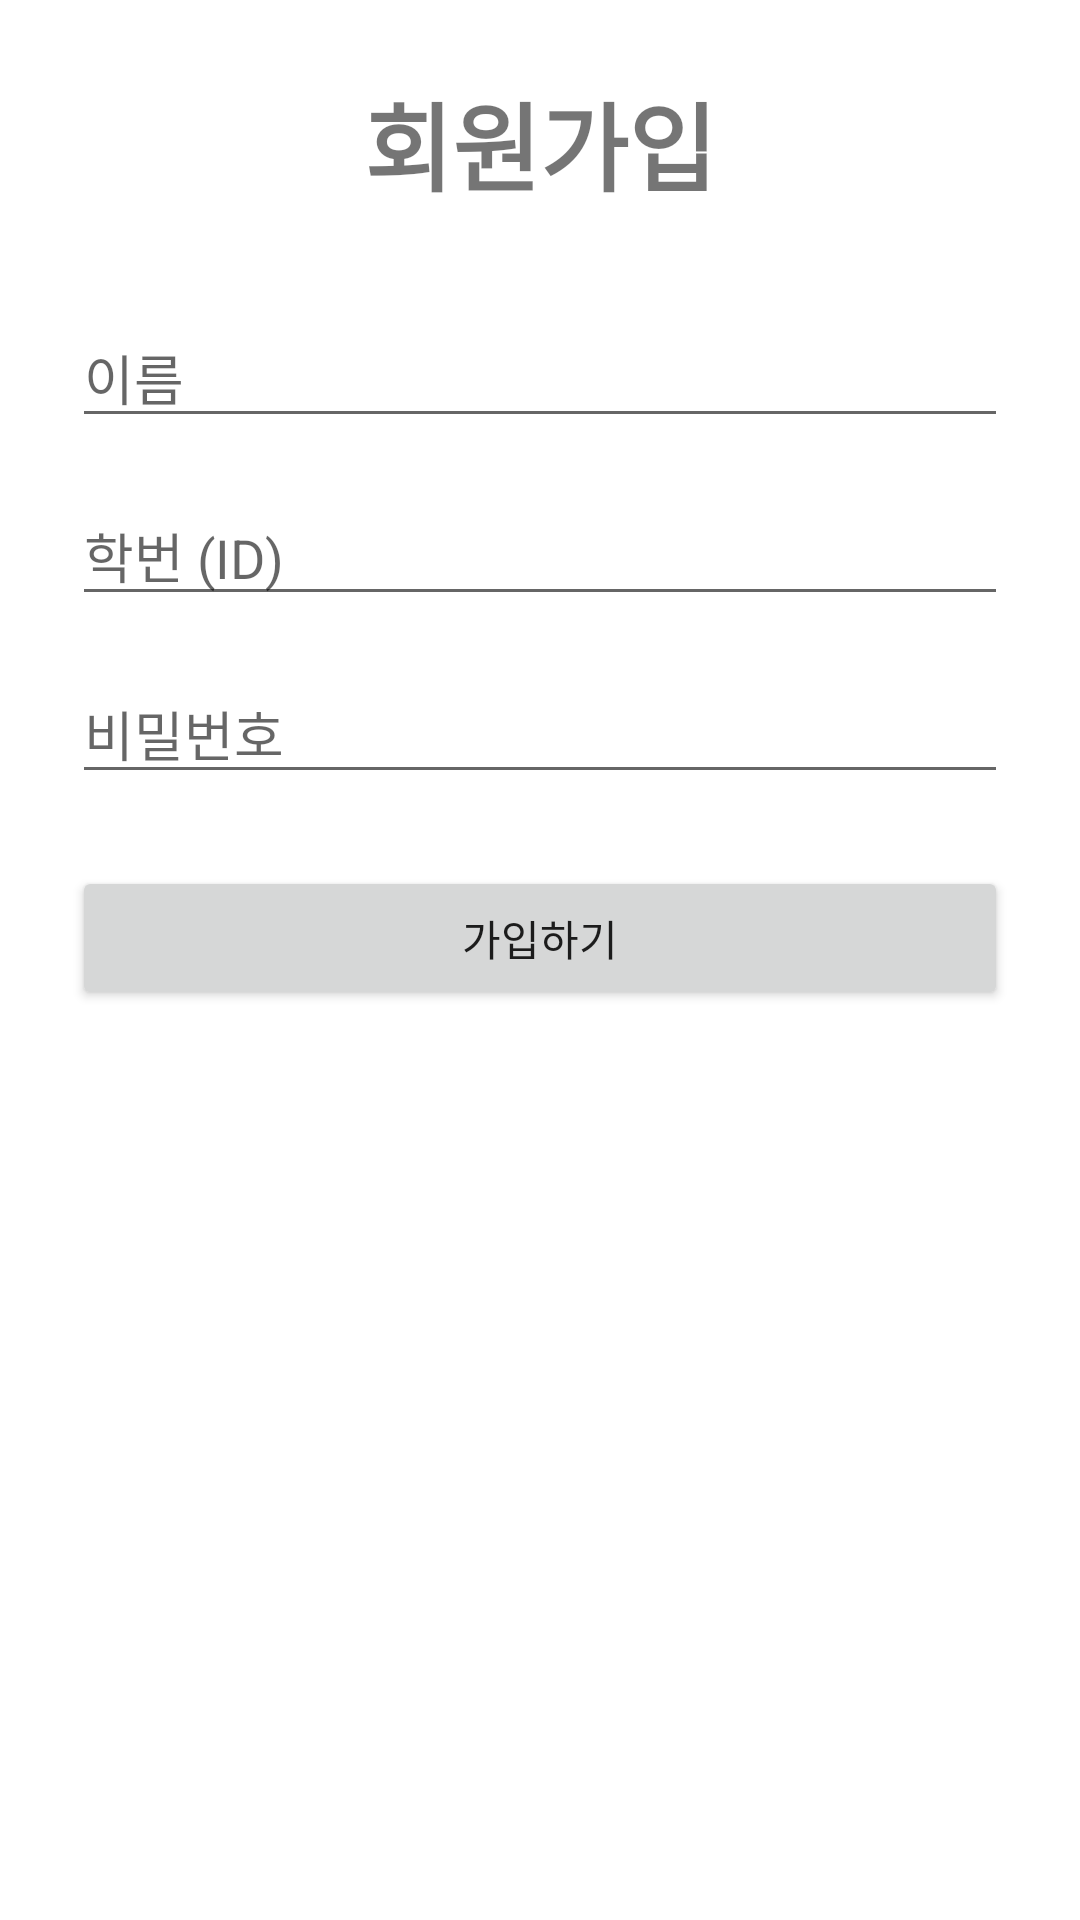

Write the Android layout XML for this screen, with the resource values it uses.
<!-- AndroidManifest.xml: application theme Theme._2gradeproject -->
<!-- res/layout/activity_register.xml -->
<?xml version="1.0" encoding="utf-8"?>
<LinearLayout xmlns:android="http://schemas.android.com/apk/res/android"
    xmlns:tools="http://schemas.android.com/tools"
    android:layout_width="match_parent"
    android:layout_height="match_parent"
    android:orientation="vertical"
    android:gravity="center_horizontal"
    android:padding="24dp"
    tools:context=".RegisterActivity">

    <TextView
        android:layout_width="wrap_content"
        android:layout_height="wrap_content"
        android:text="회원가입"
        android:textSize="32sp"
        android:textStyle="bold"
        android:layout_marginBottom="32dp"/>

    
    <EditText
        android:id="@+id/editUserName"
        android:layout_width="match_parent"
        android:layout_height="wrap_content"
        android:hint="이름"
        android:inputType="textPersonName"
        android:layout_marginBottom="16dp"/>

    
    <EditText
        android:id="@+id/editUserId"
        android:layout_width="match_parent"
        android:layout_height="wrap_content"
        android:hint="학번 (ID)"
        android:inputType="number"
        android:layout_marginBottom="16dp"/>

    
    <EditText
        android:id="@+id/editPassword"
        android:layout_width="match_parent"
        android:layout_height="wrap_content"
        android:hint="비밀번호"
        android:inputType="textPassword"
        android:layout_marginBottom="24dp"/>

    
    <Button
        android:id="@+id/btnSignUp"
        android:layout_width="match_parent"
        android:layout_height="wrap_content"
        android:text="가입하기" />

</LinearLayout>
<!-- resources referenced by this layout -->
<resources>
  <style name="Theme._2gradeproject" parent="Theme.MaterialComponents.DayNight.NoActionBar">
          
          
          <item name="colorPrimary">@color/purple_500</item>
          <item name="colorPrimaryVariant">@color/purple_700</item>
          <item name="colorOnPrimary">@color/white</item>
          
          <item name="colorSecondary">@color/teal_200</item>
          <item name="colorSecondaryVariant">@color/teal_700</item>
          <item name="colorOnSecondary">@color/black</item>
          
          <item name="android:statusBarColor">?attr/colorPrimaryVariant</item>
          
      </style>
  <!-- not gathered from this repository: default colours our renderer supplied (Android Studio template values) -->
  <color name="purple_500">#FF6200EE</color>
  <color name="purple_700">#FF3700B3</color>
  <color name="teal_200">#FF03DAC5</color>
  <color name="teal_700">#FF018786</color>
  <color name="black">#FF000000</color>
  <color name="white">#FFFFFFFF</color>
</resources>
